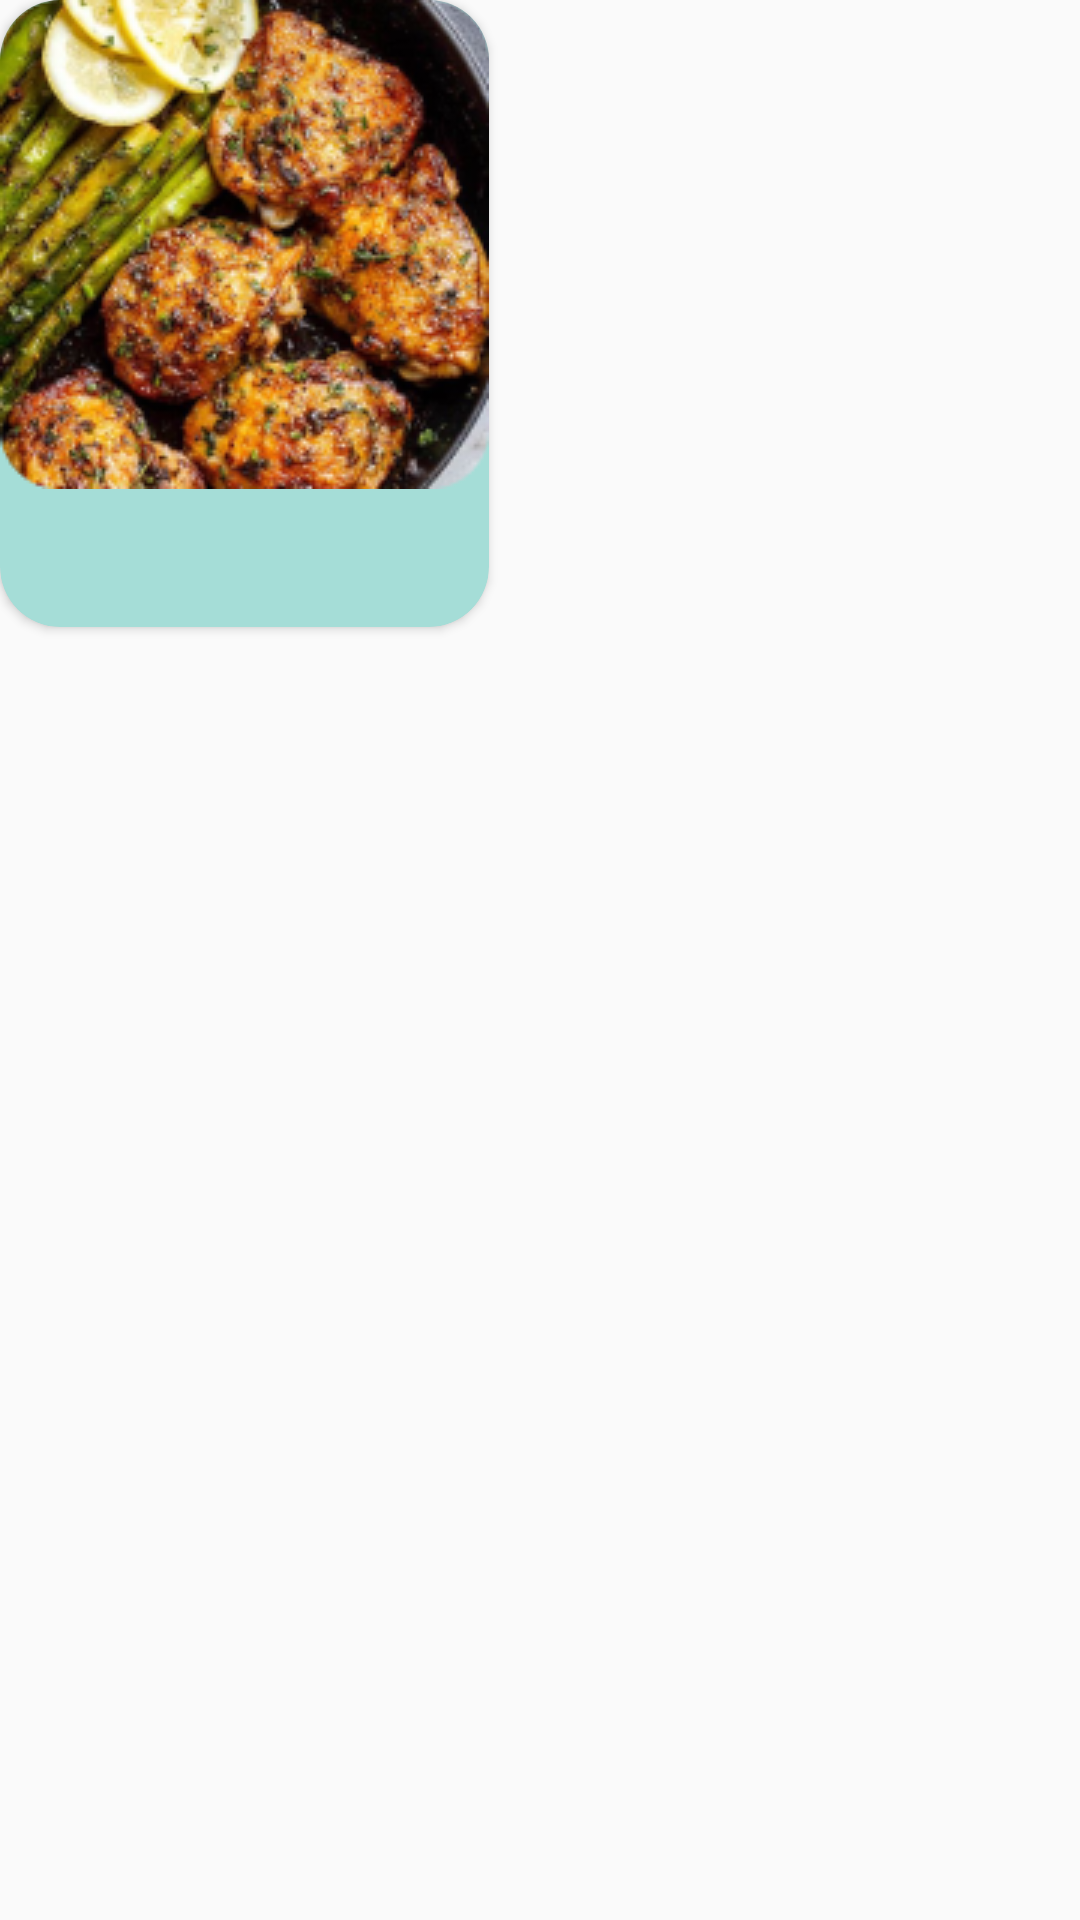

Write the Android layout XML for this screen, with the resource values it uses.
<!-- AndroidManifest.xml: application theme Theme.AppProj -->
<!-- res/layout/resep_makanan_all.xml -->
<?xml version="1.0" encoding="utf-8"?>
<LinearLayout xmlns:android="http://schemas.android.com/apk/res/android"
    android:layout_width="180dp"
    android:layout_height="wrap_content"
    xmlns:app="http://schemas.android.com/apk/res-auto">

    <androidx.cardview.widget.CardView
        android:layout_width="163dp"
        android:layout_height="209dp"
        app:cardBackgroundColor="@color/green_sec50"
        app:cardCornerRadius="20dp"
        android:layout_marginBottom="20dp">

        <ImageView
            android:id="@+id/menu_img"
            android:layout_width="163dp"
            android:layout_height="163dp"
            android:scaleType="fitCenter"
            android:src="@drawable/mainresep" />

        <TextView
            android:id="@+id/nama_makanan"
            android:layout_width="match_parent"
            android:layout_height="wrap_content"
            android:layout_marginStart="10dp"
            android:layout_marginTop="165dp"
            android:fontFamily="@font/sf_medium"
            android:textColor="@color/green_20"
            android:textSize="14sp" />

        <TextView
            android:id="@+id/jml_kalori"
            android:layout_width="wrap_content"
            android:layout_height="wrap_content"
            android:layout_marginStart="10dp"
            android:layout_marginTop="185dp"
            android:fontFamily="@font/sf_regular"
            android:textColor="@color/green_20"
            android:textSize="11sp" />
    </androidx.cardview.widget.CardView>

</LinearLayout>
<!-- resources referenced by this layout -->
<resources>
  <color name="green_20">#0C4438</color>
  <color name="green_sec50">#A5DDD7</color>
  <!-- drawable mainresep: png bitmap (drawable, 76802 bytes) -->
  <style name="Theme.AppProj" parent="Theme.AppCompat.Light.NoActionBar">
          <item name="android:windowTranslucentStatus">true</item>
          <item name="android:windowDrawsSystemBarBackgrounds">false</item>
      </style>
</resources>
